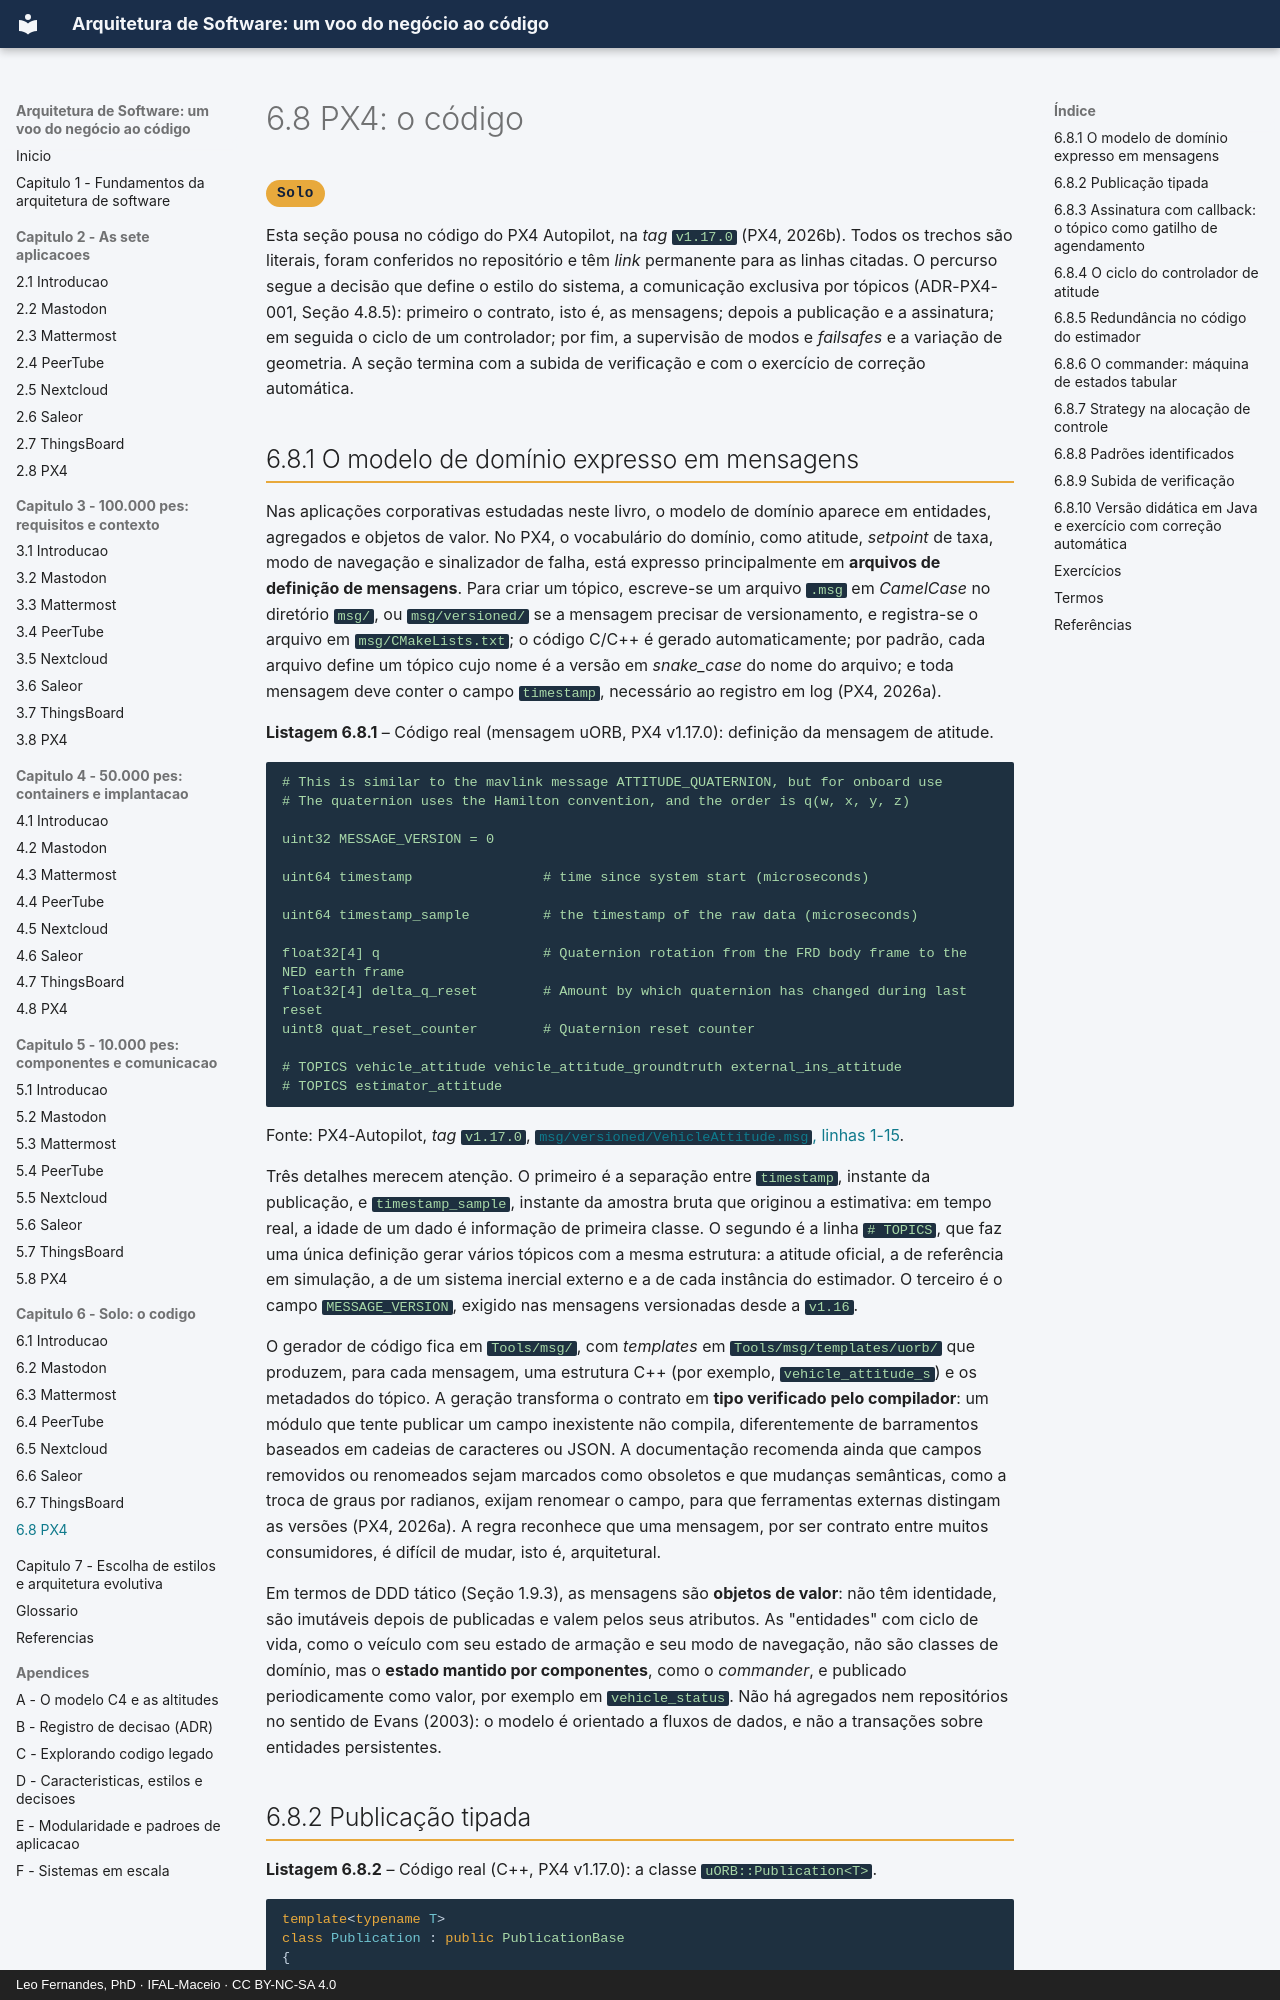

repository: arqsw-ifal/arqsw-material · page: capitulo-6-solo/px4/index.html · generator: mkdocs · copyright: Leo Fernandes, PhD · IFAL-Maceio · CC BY-NC-SA 4.0

# 6.8 PX4: o código

<span class="altitude solo">Solo</span>

Esta seção pousa no código do PX4 Autopilot, na *tag* `v1.17.0` (PX4, 2026b). Todos os trechos são literais,
foram conferidos no repositório e têm *link* permanente para as linhas citadas. O percurso segue a
decisão que define o estilo do sistema, a comunicação exclusiva por tópicos (ADR-PX4-001, Seção
4.8.5): primeiro o contrato, isto é, as mensagens; depois a publicação e a assinatura; em seguida o
ciclo de um controlador; por fim, a supervisão de modos e *failsafes* e a variação de geometria. A
seção termina com a subida de verificação e com o exercício de correção automática.
